Run: headless pygame with SDL's dummy video driver; simulated clock (each Clock.tick advances the game by its frame time, no real sleeping); random seed 0; keys injected as events and as key.get_pressed() state; no mouse input.
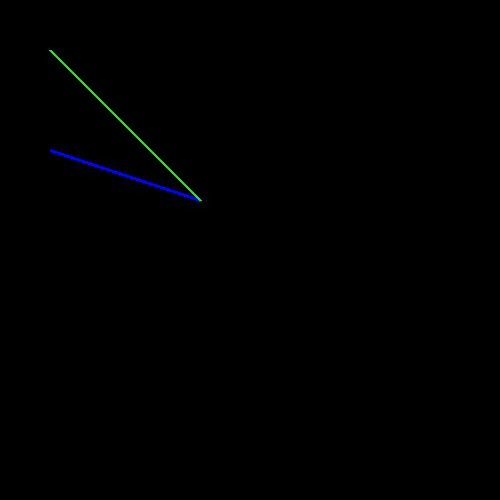
Frame 1 of 4 · flips 1–60 · no input
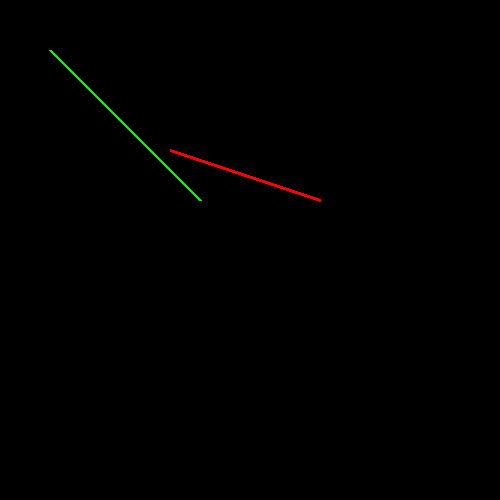
Frame 2 of 4 · flips 61–180 · tapped SPACE, RETURN · held RIGHT (→), D
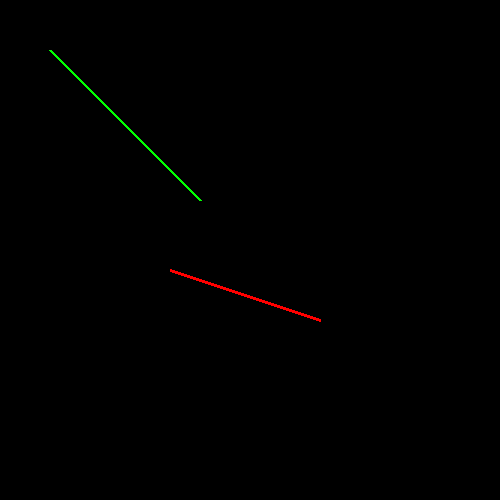
Frame 3 of 4 · flips 181–300 · held DOWN (↓), S
Frame 4 of 4 · flips 301–420 · held LEFT (←), A, UP (↑), W · screen same as frame 1, image omitted

The pygame program that drew these frames:

import pygame

def isBetween(x,left,right):
    '''Returns True if is greater than or equal to left
    and less than or equal to right.'''
    if left > right:
        temp = left
        left = right
        right = temp
    return left<=x and x<=right

class LineSeg:
    def __init__(self, screen, color, x1, y1, x2, y2):
        self.screen = screen
        self.color = color
        self.x1 = x1
        self.y1 = y1
        self.x2 = x2
        self.y2 = y2

    def getSlope(self):
        if self.x2-self.x1 == 0:
            return None
        return (self.y2-self.y1)/(self.x2-self.x1)

    def getYIntercept(self):
        m = self.getSlope()
        if m == None:
            if self.x1 == 0:
                return 0
            else:
                return None
        return self.y1 - self.x1*m

    def getIntersection(self,other):
        '''Returns x,y pair of intersection point.'''
        pass #TODO

    def intersect(self, other):
        m1 = self.getSlope()
        m2 = other.getSlope()
        b1 = self.getYIntercept()
        b2 = other.getYIntercept()
        #vertical lines
        if m1==None and m2==None:
            #Two vertical lines intersect only if they are identical
            return self.x1==other.x1
        elif m1==None:
            #get the y value of the intersection
            y = self.x1*m2+b2
            return isBetween(self.x1,other.x1,other.x2) and isBetween(y,self.y1,self.y2)
        elif m2==None:
            #get the y value of the intersection
            y = other.x1*m1+b1
            return isBetween(other.x1,self.x1,self.x2) and isBetween(y,other.y1,other.y2)
        #parallel lines
        elif m1==m2:
            #Parallel lines intersect only if they are identical
            return b1==b2
        else:
            #Calculate x coordinate of intersection
            x = (b2-b1)/(m1-m2)
            #If this x is between both line segments' x values, then
            #they intersect.
            return isBetween(x,self.x1,self.x2) and isBetween(x,other.x1,other.x2)

    def draw(self):
        pygame.draw.line(self.screen,
            self.color,
            (self.x1,self.y1),
            (self.x2,self.y2),
            3) #thickness




if __name__ == "__main__":
    BLACK = (0,0,0)
    WHITE = (255,255,255)
    RED = (255,0,0)
    GREEN = (0,255,0)
    BLUE = (0,0,255)
    #Width and height of the screen are both 500
    width = 500
    height = 500
    screen = pygame.display.set_mode((width, height))
    clock = pygame.time.Clock()

    #Make two lines
    line1 = LineSeg(screen, BLUE, 50, 150, 200, 200)
    line2 = LineSeg(screen, GREEN, 50, 50, 200, 200)


    running = True
    while running:
        #Respond to events such as closing the game
        for event in pygame.event.get():
            if event.type == pygame.QUIT:
                running = False
            elif event.type == pygame.KEYDOWN:
                if event.key == pygame.K_ESCAPE:
                    running = False

        pressed = pygame.key.get_pressed()
        if pressed[pygame.K_RIGHT]:
            line1.x1+=1
            line1.x2+=1
        if pressed[pygame.K_DOWN]:
            line1.y1+=1
            line1.y2+=1
        if pressed[pygame.K_LEFT]:
            line1.x1-=1
            line1.x2-=1
        if pressed[pygame.K_UP]:
            line1.y1-=1
            line1.y2-=1

        if line1.intersect(line2):
            line1.color = BLUE
        else:
            line1.color = RED

        #Update screen display
        screen.fill(BLACK)
        line1.draw()
        line2.draw()
        pygame.display.flip()
        #Delay to get 60 fps
        clock.tick(60)
    pygame.quit()
